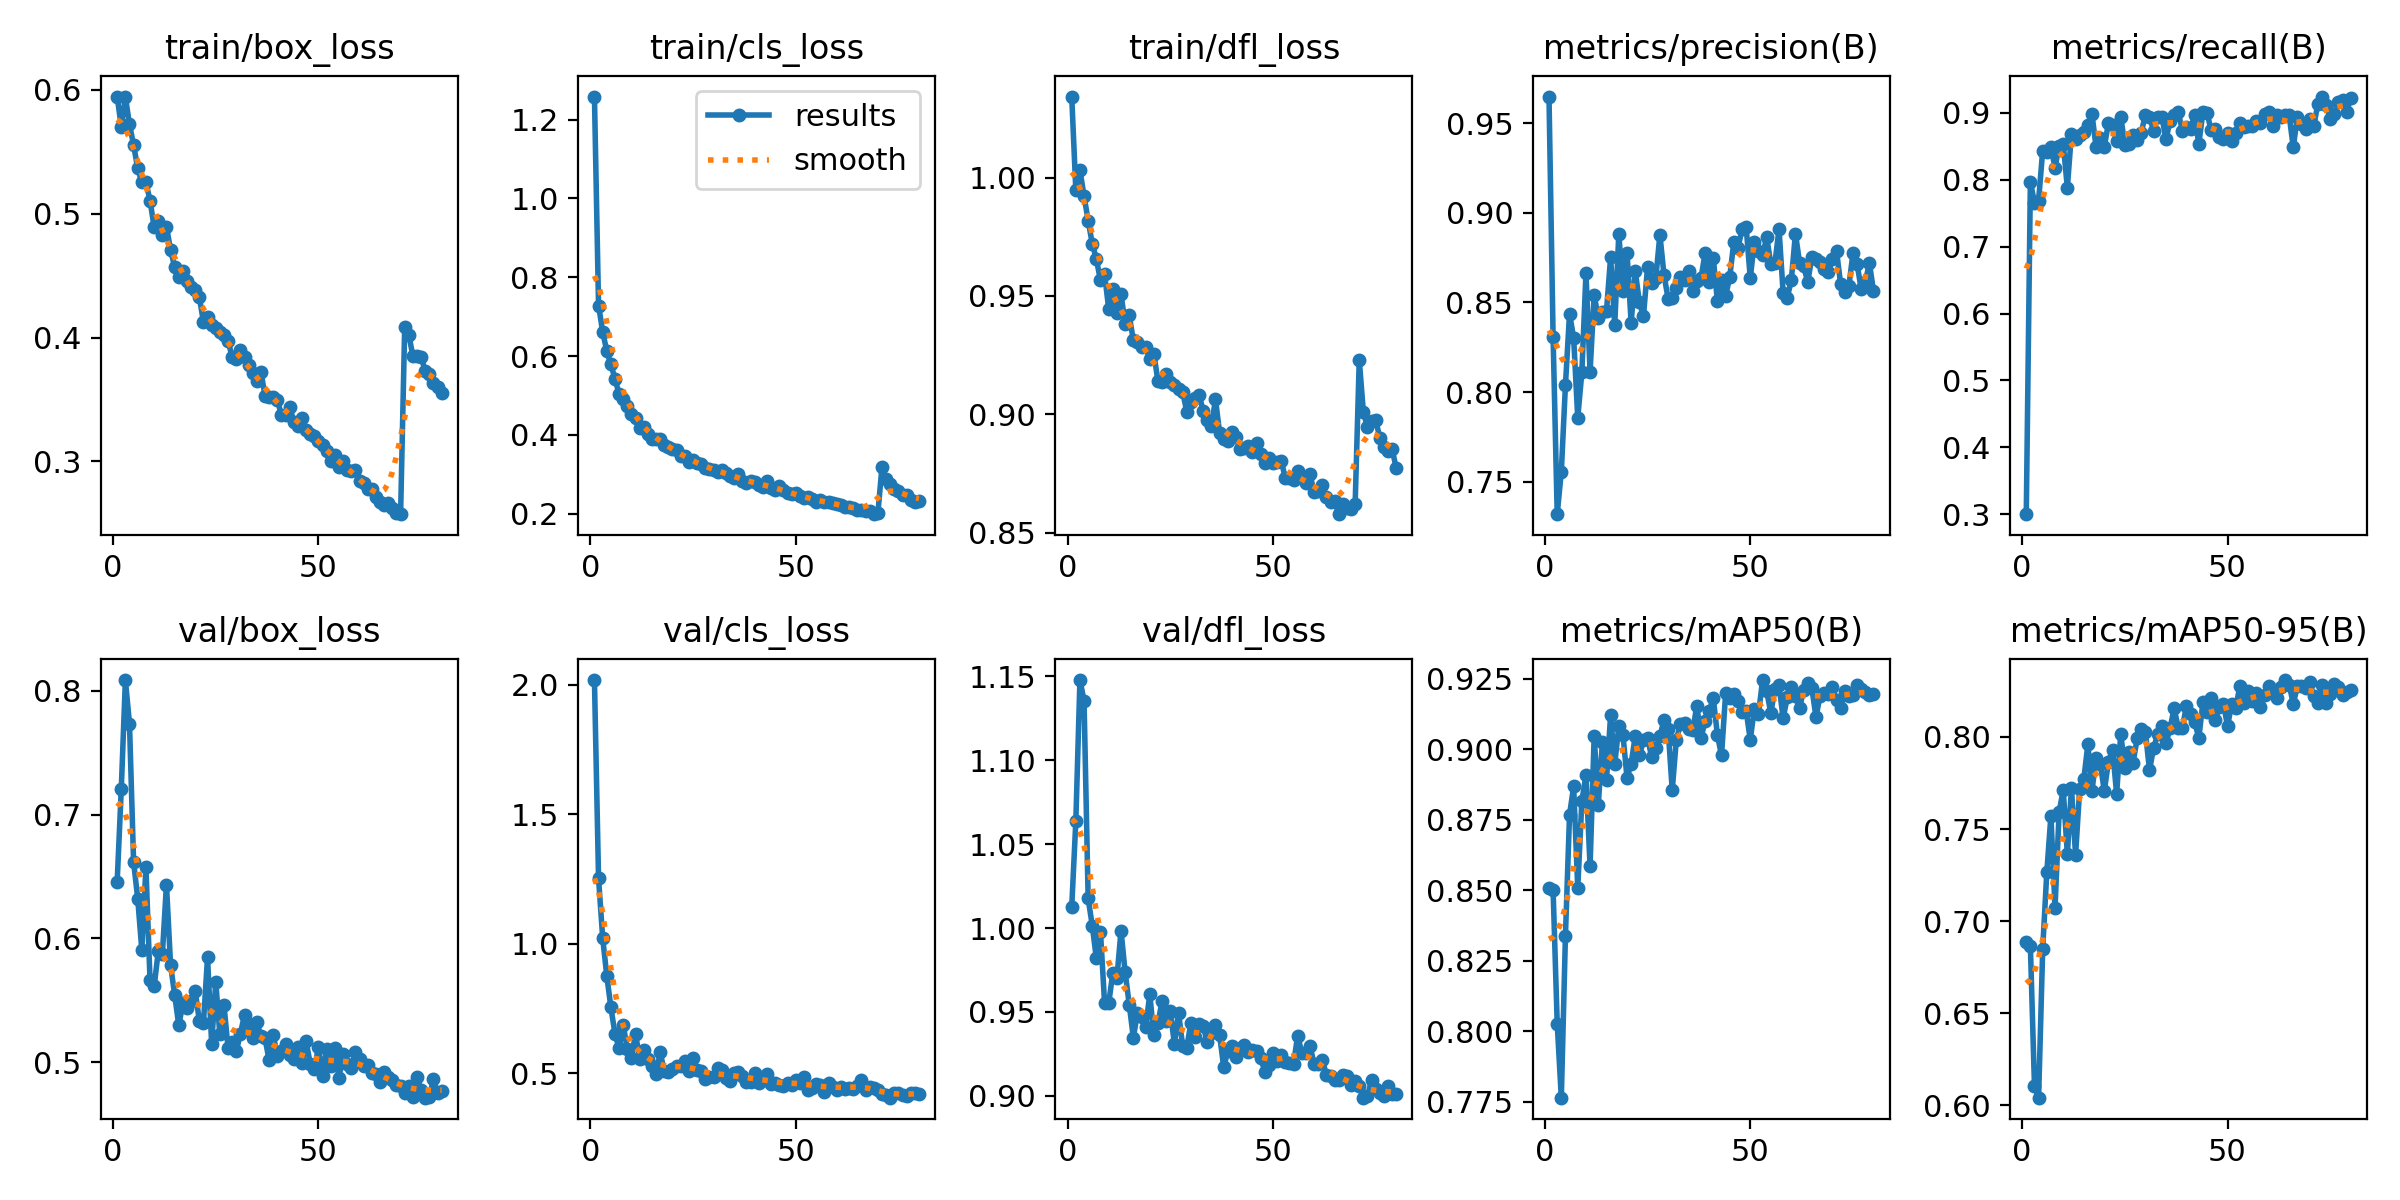

Values plotted in this chart, from the file beside it:
epoch, train/box_loss, train/cls_loss, train/dfl_loss, metrics/precision(B), metrics/recall(B), metrics/mAP50(B), metrics/mAP50-95(B), val/box_loss, val/cls_loss, val/dfl_loss, lr/pg0, lr/pg1, lr/pg2
1, 0.5946, 1.259, 1.034, 0.9648, 0.3002, 0.851, 0.6886, 0.6457, 2.018, 1.012, 0.000655, 0.000655, 0.000655
2, 0.5704, 0.7284, 0.9948, 0.8307, 0.7967, 0.8501, 0.6864, 0.7206, 1.253, 1.064, 0.001305, 0.001305, 0.001305
3, 0.5943, 0.6622, 1.003, 0.732, 0.7659, 0.8028, 0.6105, 0.8085, 1.024, 1.148, 0.001939, 0.001939, 0.001939
4, 0.5722, 0.6126, 0.9923, 0.7557, 0.7689, 0.7765, 0.6042, 0.7732, 0.8767, 1.135, 0.001926, 0.001926, 0.001926
5, 0.5555, 0.5788, 0.9817, 0.8038, 0.8436, 0.8338, 0.685, 0.6617, 0.755, 1.018, 0.001901, 0.001901, 0.001901
6, 0.5365, 0.5425, 0.9721, 0.8438, 0.8416, 0.8768, 0.7266, 0.6322, 0.6524, 1.001, 0.001876, 0.001876, 0.001876
7, 0.5253, 0.5033, 0.9656, 0.8303, 0.8486, 0.8869, 0.7572, 0.5908, 0.597, 0.9819, 0.001852, 0.001852, 0.001852
8, 0.5255, 0.4921, 0.9565, 0.7857, 0.818, 0.8509, 0.7072, 0.6574, 0.6867, 0.9977, 0.001827, 0.001827, 0.001827
9, 0.5107, 0.4731, 0.9591, 0.811, 0.8508, 0.8816, 0.7592, 0.5662, 0.5957, 0.9553, 0.001802, 0.001802, 0.001802
10, 0.4893, 0.4542, 0.9446, 0.8662, 0.8536, 0.8908, 0.7713, 0.5613, 0.5606, 0.955, 0.001777, 0.001777, 0.001777
11, 0.4941, 0.4434, 0.9528, 0.8113, 0.7881, 0.8585, 0.7364, 0.5895, 0.6537, 0.9733, 0.001752, 0.001752, 0.001752
12, 0.4832, 0.4168, 0.9429, 0.8541, 0.8691, 0.9048, 0.7723, 0.5872, 0.5552, 0.9702, 0.001728, 0.001728, 0.001728
13, 0.4897, 0.4197, 0.9508, 0.8411, 0.8616, 0.8803, 0.7358, 0.6435, 0.5907, 0.9984, 0.001703, 0.001703, 0.001703
14, 0.4707, 0.4029, 0.9384, 0.8447, 0.867, 0.9024, 0.7718, 0.5784, 0.5538, 0.9738, 0.001678, 0.001678, 0.001678
15, 0.457, 0.3901, 0.9418, 0.8454, 0.8713, 0.8892, 0.7769, 0.5544, 0.5284, 0.9544, 0.001654, 0.001654, 0.001654
16, 0.4492, 0.3897, 0.9313, 0.8751, 0.8825, 0.9121, 0.7961, 0.5299, 0.4969, 0.9347, 0.001629, 0.001629, 0.001629
17, 0.4535, 0.3908, 0.9305, 0.8374, 0.8979, 0.8946, 0.7709, 0.5476, 0.581, 0.9493, 0.001604, 0.001604, 0.001604
18, 0.4458, 0.3747, 0.9283, 0.8884, 0.8484, 0.9083, 0.7885, 0.5438, 0.5089, 0.9471, 0.001579, 0.001579, 0.001579
19, 0.4407, 0.3686, 0.9283, 0.8562, 0.8626, 0.9052, 0.7855, 0.5497, 0.5036, 0.941, 0.001554, 0.001554, 0.001554
20, 0.4385, 0.365, 0.9233, 0.8776, 0.8494, 0.8899, 0.7708, 0.5576, 0.5155, 0.9604, 0.00153, 0.00153, 0.00153
21, 0.4325, 0.3622, 0.9256, 0.8386, 0.8845, 0.895, 0.7865, 0.5336, 0.5282, 0.9363, 0.001505, 0.001505, 0.001505
22, 0.4128, 0.3452, 0.9139, 0.8676, 0.8815, 0.9047, 0.7931, 0.5317, 0.5297, 0.9435, 0.00148, 0.00148, 0.00148
23, 0.4166, 0.3468, 0.9139, 0.8501, 0.8576, 0.8979, 0.7692, 0.5847, 0.5467, 0.9564, 0.001455, 0.001455, 0.001455
24, 0.4101, 0.3313, 0.9168, 0.8424, 0.8944, 0.9032, 0.8017, 0.5151, 0.5092, 0.9448, 0.001431, 0.001431, 0.001431
25, 0.4082, 0.3369, 0.9135, 0.8697, 0.8516, 0.9041, 0.7831, 0.5647, 0.5583, 0.9503, 0.001406, 0.001406, 0.001406
26, 0.4048, 0.3275, 0.9125, 0.8609, 0.8536, 0.8971, 0.7917, 0.5225, 0.5144, 0.931, 0.001381, 0.001381, 0.001381
27, 0.4022, 0.3258, 0.9108, 0.8635, 0.8675, 0.9003, 0.7861, 0.5464, 0.5095, 0.9496, 0.001357, 0.001357, 0.001357
28, 0.3971, 0.317, 0.9096, 0.8878, 0.8589, 0.9046, 0.7992, 0.5113, 0.4766, 0.9299, 0.001332, 0.001332, 0.001332
29, 0.3845, 0.314, 0.9012, 0.8653, 0.8705, 0.9105, 0.8046, 0.5161, 0.4853, 0.9286, 0.001307, 0.001307, 0.001307
30, 0.3828, 0.3109, 0.9053, 0.8521, 0.8974, 0.9073, 0.8027, 0.5089, 0.4873, 0.9434, 0.001282, 0.001282, 0.001282
31, 0.3896, 0.3052, 0.907, 0.8526, 0.8934, 0.8855, 0.782, 0.5233, 0.522, 0.9348, 0.001257, 0.001257, 0.001257
32, 0.384, 0.3111, 0.9083, 0.858, 0.8735, 0.9034, 0.794, 0.5384, 0.5142, 0.943, 0.001233, 0.001233, 0.001233
33, 0.378, 0.3036, 0.9015, 0.8642, 0.8939, 0.909, 0.8015, 0.5314, 0.4834, 0.9415, 0.001208, 0.001208, 0.001208
34, 0.3715, 0.2967, 0.8974, 0.8623, 0.8944, 0.9093, 0.8057, 0.5199, 0.4715, 0.9321, 0.001183, 0.001183, 0.001183
35, 0.3647, 0.2908, 0.8951, 0.8674, 0.8606, 0.9071, 0.7966, 0.5322, 0.5017, 0.9376, 0.001159, 0.001159, 0.001159
36, 0.3722, 0.2999, 0.9063, 0.8564, 0.8874, 0.9068, 0.8047, 0.5211, 0.5063, 0.9422, 0.001134, 0.001134, 0.001134
37, 0.3531, 0.2833, 0.8922, 0.8621, 0.8965, 0.9155, 0.8155, 0.5194, 0.4882, 0.9362, 0.001109, 0.001109, 0.001109
38, 0.352, 0.278, 0.8894, 0.8635, 0.9009, 0.904, 0.805, 0.5016, 0.4661, 0.9173, 0.001084, 0.001084, 0.001084
39, 0.352, 0.2826, 0.8889, 0.8774, 0.8735, 0.91, 0.8051, 0.522, 0.468, 0.9265, 0.001059, 0.001059, 0.001059
40, 0.3498, 0.2797, 0.8923, 0.8613, 0.8784, 0.9136, 0.8169, 0.5053, 0.5006, 0.93, 0.001035, 0.001035, 0.001035
41, 0.3372, 0.2727, 0.8905, 0.8747, 0.8763, 0.9181, 0.8125, 0.5095, 0.4642, 0.9233, 0.00101, 0.00101, 0.00101
42, 0.3376, 0.2679, 0.8852, 0.8507, 0.8964, 0.9051, 0.8083, 0.5152, 0.4774, 0.9285, 0.0009853, 0.0009853, 0.0009853
43, 0.3442, 0.2843, 0.8856, 0.8626, 0.8536, 0.8978, 0.7994, 0.506, 0.4969, 0.9305, 0.0009605, 0.0009605, 0.0009605
44, 0.3321, 0.2653, 0.8865, 0.8537, 0.9006, 0.9198, 0.8187, 0.5024, 0.4596, 0.9259, 0.0009357, 0.0009357, 0.0009357
45, 0.329, 0.2593, 0.8841, 0.8641, 0.8994, 0.9181, 0.8135, 0.5124, 0.4644, 0.9271, 0.000911, 0.000911, 0.000911
46, 0.3348, 0.2702, 0.888, 0.8838, 0.8745, 0.9197, 0.8214, 0.4994, 0.4561, 0.9266, 0.0008862, 0.0008862, 0.0008862
47, 0.3251, 0.2593, 0.8833, 0.8804, 0.8765, 0.917, 0.8091, 0.517, 0.4525, 0.9228, 0.0008615, 0.0008615, 0.0008615
48, 0.3222, 0.2534, 0.8794, 0.8908, 0.8636, 0.9133, 0.8162, 0.499, 0.4636, 0.9145, 0.0008368, 0.0008368, 0.0008368
49, 0.3205, 0.2505, 0.8815, 0.8922, 0.8606, 0.9136, 0.8181, 0.4943, 0.4563, 0.9182, 0.000812, 0.000812, 0.000812
50, 0.3162, 0.2518, 0.8795, 0.8635, 0.8696, 0.9034, 0.8059, 0.5125, 0.475, 0.9256, 0.0007872, 0.0007872, 0.0007872
51, 0.3129, 0.244, 0.8799, 0.884, 0.8575, 0.9144, 0.8178, 0.4887, 0.461, 0.9206, 0.0007625, 0.0007625, 0.0007625
52, 0.3087, 0.2397, 0.8803, 0.8786, 0.8695, 0.9125, 0.816, 0.5109, 0.4849, 0.9243, 0.0007378, 0.0007378, 0.0007378
53, 0.3005, 0.2422, 0.8732, 0.8766, 0.8845, 0.9246, 0.8275, 0.4974, 0.4357, 0.9204, 0.000713, 0.000713, 0.000713
54, 0.3053, 0.2369, 0.873, 0.8862, 0.8785, 0.9207, 0.8184, 0.5119, 0.4425, 0.9197, 0.0006882, 0.0006882, 0.0006882
55, 0.2955, 0.2307, 0.8723, 0.8717, 0.8797, 0.9128, 0.8249, 0.4878, 0.4587, 0.9189, 0.0006635, 0.0006635, 0.0006635
56, 0.3005, 0.2337, 0.876, 0.8719, 0.8811, 0.9215, 0.8193, 0.5072, 0.4542, 0.9359, 0.0006387, 0.0006387, 0.0006387
57, 0.2933, 0.2304, 0.8734, 0.8909, 0.8884, 0.9227, 0.8238, 0.4986, 0.4297, 0.9257, 0.000614, 0.000614, 0.000614
58, 0.2921, 0.2286, 0.871, 0.8554, 0.8855, 0.911, 0.8165, 0.4958, 0.4609, 0.9253, 0.0005893, 0.0005893, 0.0005893
59, 0.293, 0.2274, 0.8747, 0.8525, 0.8984, 0.9184, 0.8227, 0.5087, 0.4473, 0.9299, 0.0005645, 0.0005645, 0.0005645
60, 0.2845, 0.2241, 0.8672, 0.8627, 0.9011, 0.9222, 0.8278, 0.5025, 0.4368, 0.9192, 0.0005397, 0.0005397, 0.0005397
... 20 more rows
